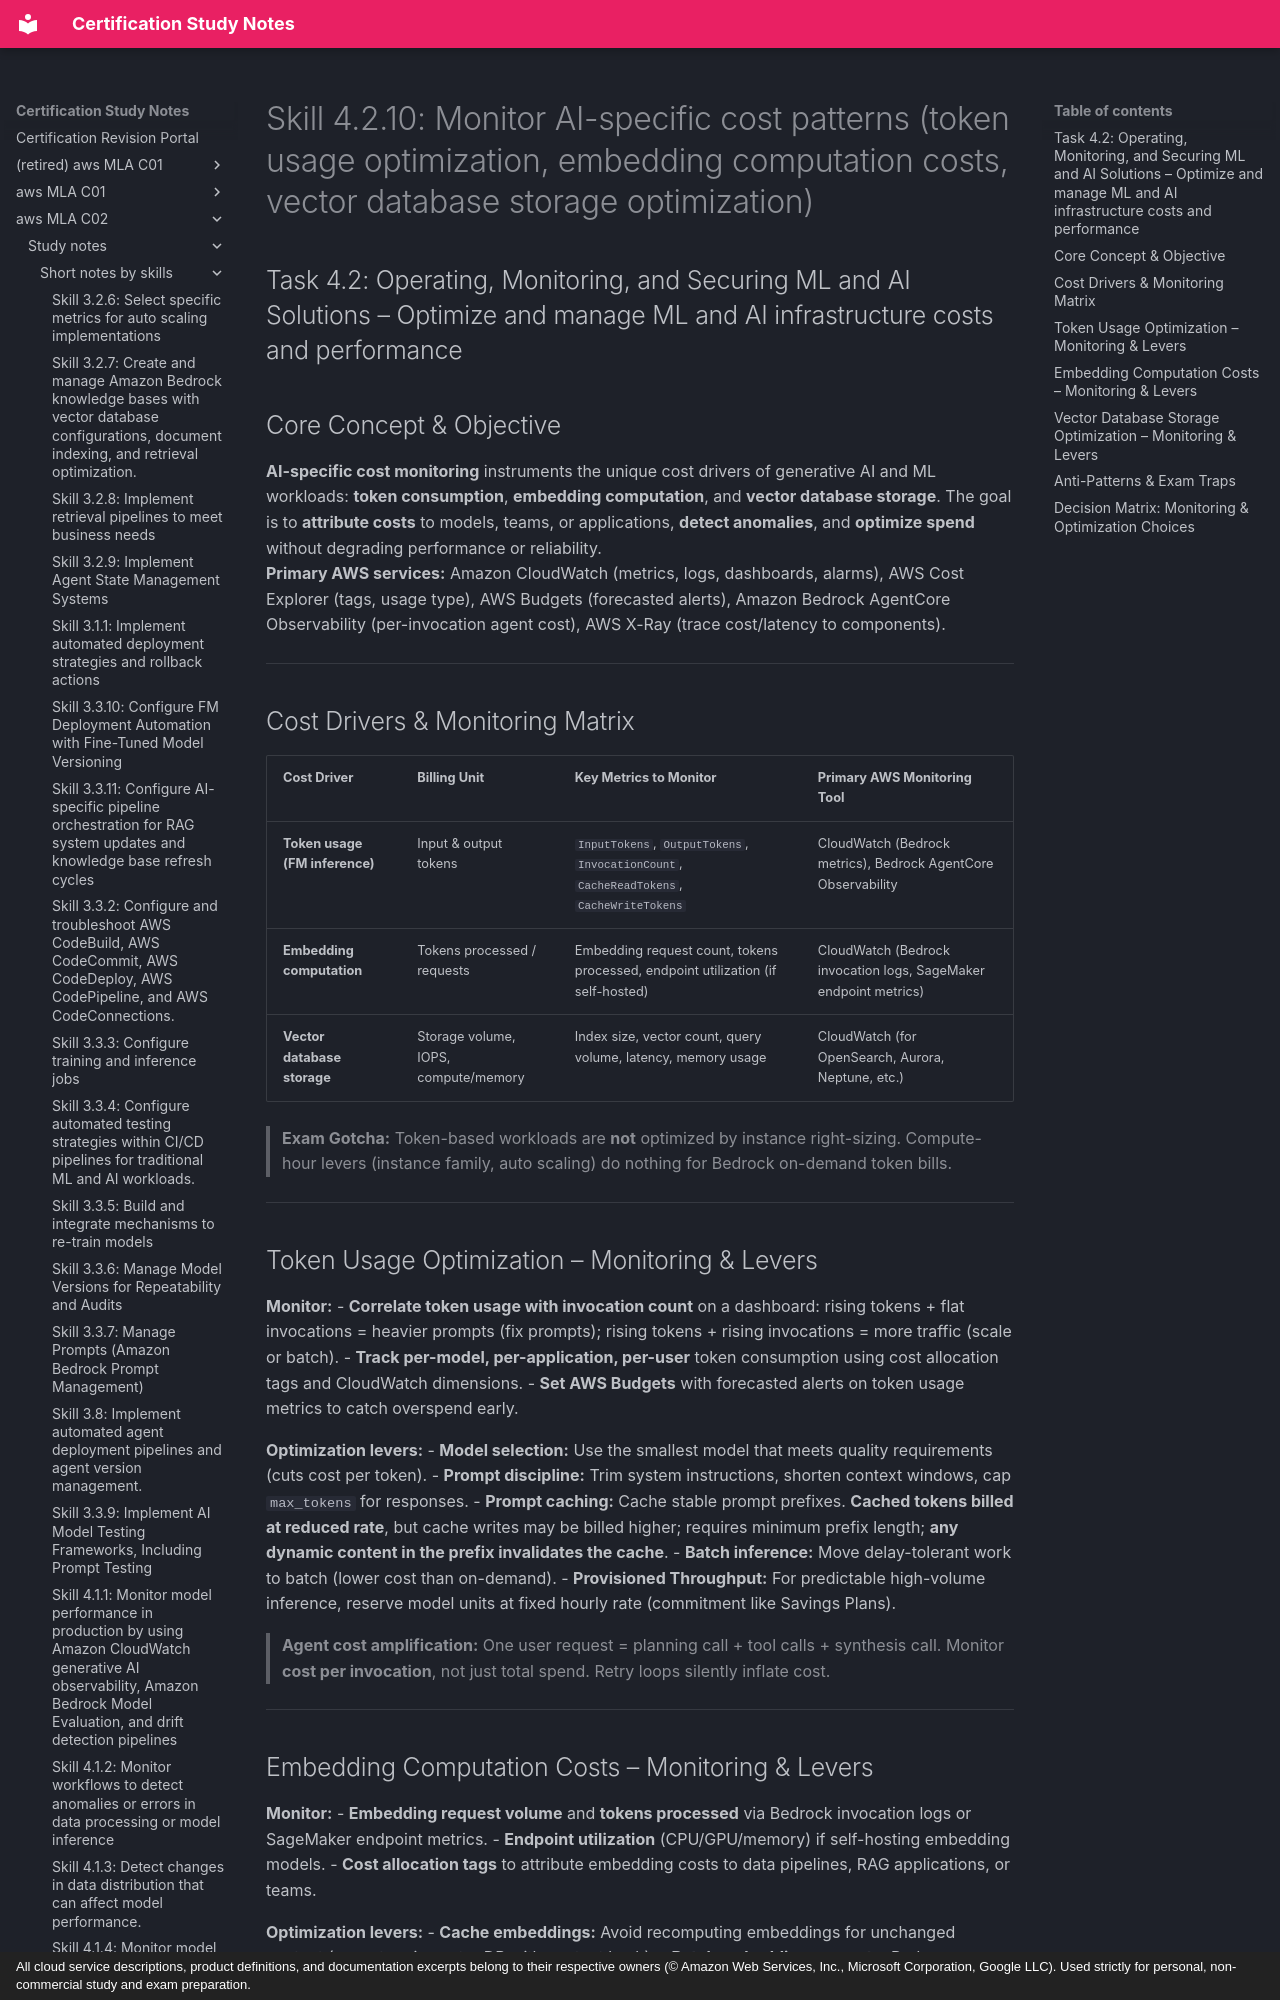

repository: monitus2022/cert_study_notes · page: aws_MLA_C02/study_notes/short_notes_by_skills/4.2.10/index.html · generator: mkdocs · copyright: All cloud service descriptions, product definitions, and documentation excerpts belong to their respective owners (© Amazon Web Services, Inc., Microsoft Corporation, Google LLC). Used strictly for personal, non-commercial study and exam preparation.

# Skill 4.2.10: Monitor AI-specific cost patterns (token usage optimization, embedding computation costs, vector database storage optimization)
## Task 4.2: Operating, Monitoring, and Securing ML and AI Solutions – Optimize and manage ML and AI infrastructure costs and performance

## Core Concept & Objective
**AI-specific cost monitoring** instruments the unique cost drivers of generative AI and ML workloads: **token consumption**, **embedding computation**, and **vector database storage**. The goal is to **attribute costs** to models, teams, or applications, **detect anomalies**, and **optimize spend** without degrading performance or reliability.  
**Primary AWS services:** Amazon CloudWatch (metrics, logs, dashboards, alarms), AWS Cost Explorer (tags, usage type), AWS Budgets (forecasted alerts), Amazon Bedrock AgentCore Observability (per-invocation agent cost), AWS X-Ray (trace cost/latency to components).

---

## Cost Drivers & Monitoring Matrix
| Cost Driver | Billing Unit | Key Metrics to Monitor | Primary AWS Monitoring Tool |
|-------------|--------------|------------------------|-----------------------------|
| **Token usage (FM inference)** | Input & output tokens | `InputTokens`, `OutputTokens`, `InvocationCount`, `CacheReadTokens`, `CacheWriteTokens` | CloudWatch (Bedrock metrics), Bedrock AgentCore Observability |
| **Embedding computation** | Tokens processed / requests | Embedding request count, tokens processed, endpoint utilization (if self-hosted) | CloudWatch (Bedrock invocation logs, SageMaker endpoint metrics) |
| **Vector database storage** | Storage volume, IOPS, compute/memory | Index size, vector count, query volume, latency, memory usage | CloudWatch (for OpenSearch, Aurora, Neptune, etc.) |

> **Exam Gotcha:** Token-based workloads are **not** optimized by instance right-sizing. Compute-hour levers (instance family, auto scaling) do nothing for Bedrock on-demand token bills.

---

## Token Usage Optimization – Monitoring & Levers
**Monitor:**
- **Correlate token usage with invocation count** on a dashboard: rising tokens + flat invocations = heavier prompts (fix prompts); rising tokens + rising invocations = more traffic (scale or batch).
- **Track per-model, per-application, per-user** token consumption using cost allocation tags and CloudWatch dimensions.
- **Set AWS Budgets** with forecasted alerts on token usage metrics to catch overspend early.

**Optimization levers:**
- **Model selection:** Use the smallest model that meets quality requirements (cuts cost per token).
- **Prompt discipline:** Trim system instructions, shorten context windows, cap `max_tokens` for responses.
- **Prompt caching:** Cache stable prompt prefixes. **Cached tokens billed at reduced rate**, but cache writes may be billed higher; requires minimum prefix length; **any dynamic content in the prefix invalidates the cache**.
- **Batch inference:** Move delay-tolerant work to batch (lower cost than on-demand).
- **Provisioned Throughput:** For predictable high-volume inference, reserve model units at fixed hourly rate (commitment like Savings Plans).

> **Agent cost amplification:** One user request = planning call + tool calls + synthesis call. Monitor **cost per invocation**, not just total spend. Retry loops silently inflate cost.

---
